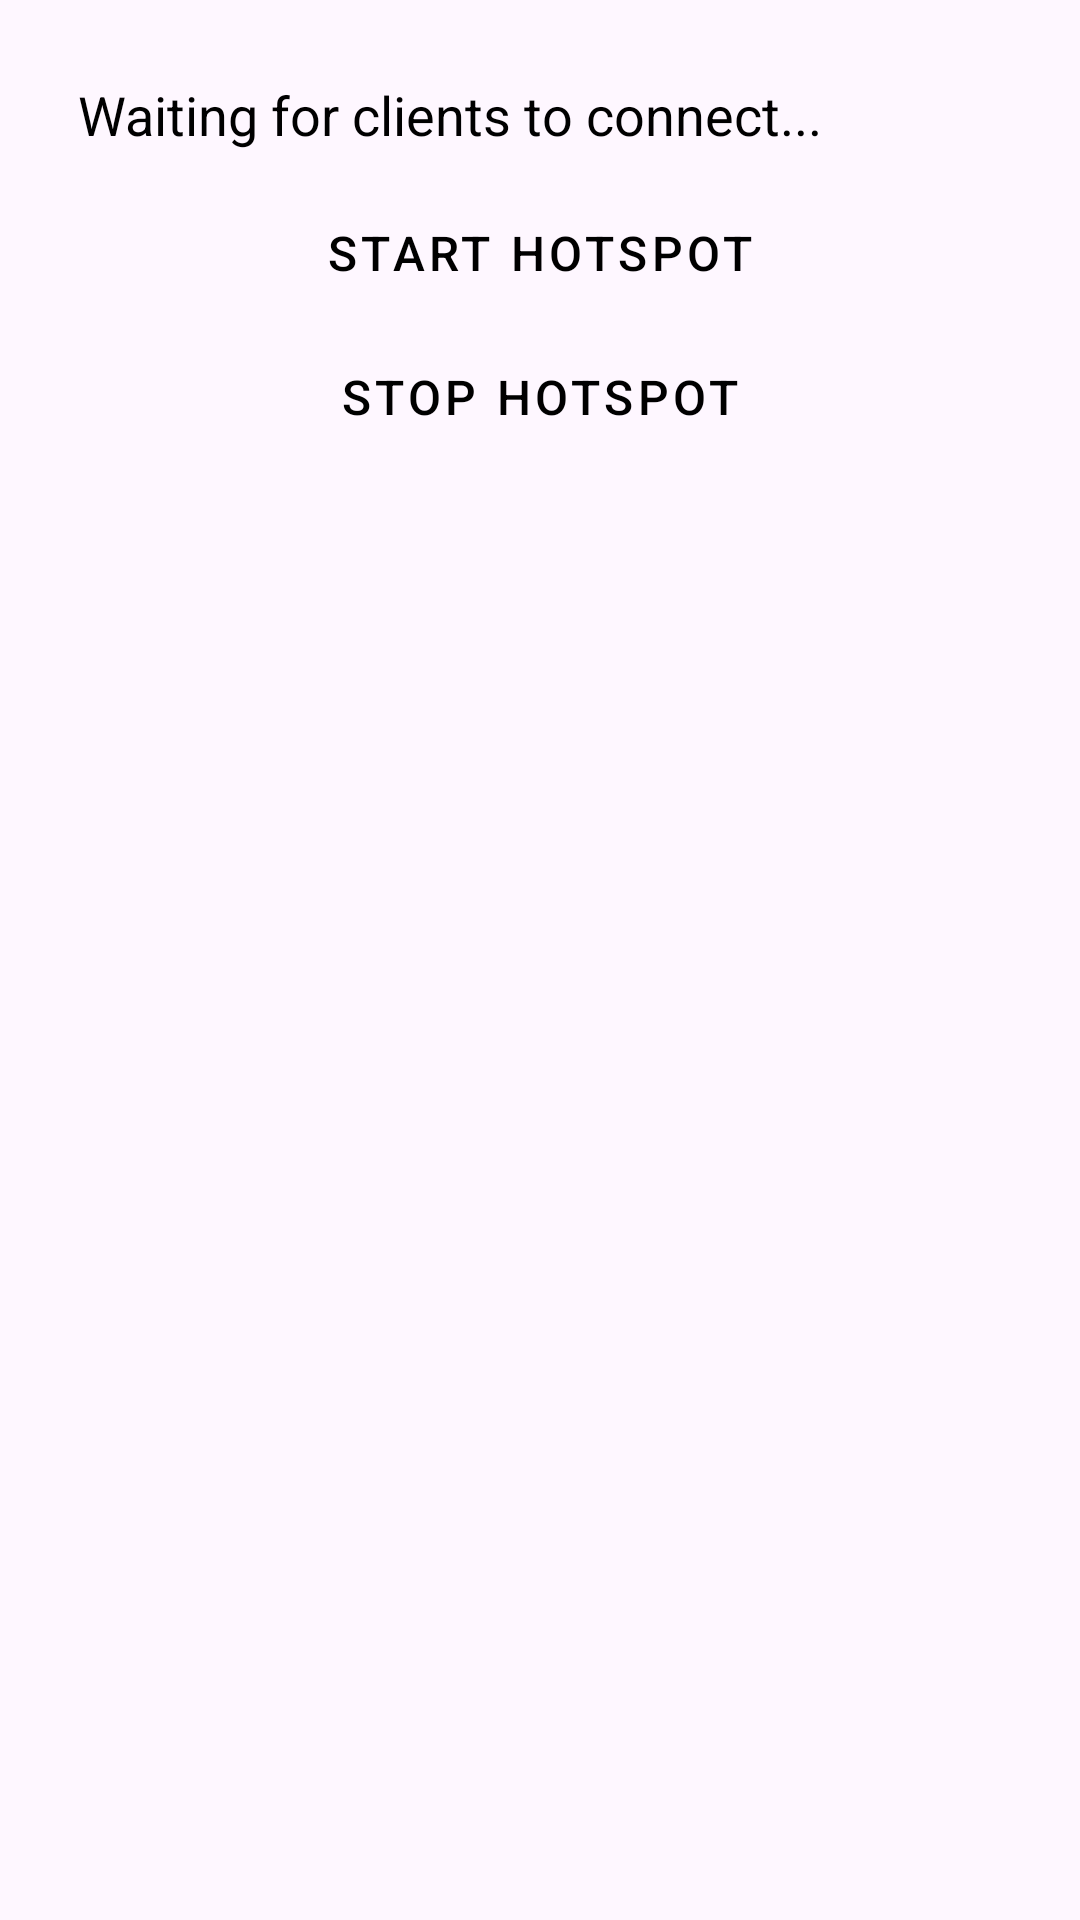

Here is an Android app screen rendered from its layout file. Give the layout XML and the strings, colors and styles it references.
<!-- AndroidManifest.xml: application theme Theme.SplashScreen -->
<!-- res/layout/activity_provider.xml -->
<?xml version="1.0" encoding="utf-8"?>
<LinearLayout xmlns:android="http://schemas.android.com/apk/res/android"
    android:layout_width="match_parent"
    android:layout_height="match_parent"
    android:orientation="vertical"
    android:padding="16dp"
    android:id="@+id/providerLayout">

    
    <TextView
        android:id="@+id/statusText"
        android:layout_width="match_parent"
        android:layout_height="wrap_content"
        android:text="Waiting for clients to connect..."
        android:textSize="18sp"
        android:padding="10dp"/>

    
    <Button
        android:id="@+id/startHotspotButton"
        android:layout_width="match_parent"
        android:layout_height="wrap_content"
        android:text="Start Hotspot"
        android:textSize="16sp"/>

    
    <Button
        android:id="@+id/stopHotspotButton"
        android:layout_width="match_parent"
        android:layout_height="wrap_content"
        android:text="Stop Hotspot"
        android:textSize="16sp"
        android:enabled="false"/>
</LinearLayout>
<!-- resources referenced by this layout -->
<resources>
  <style name="Theme.SplashScreen" parent="Base.Theme.SplashScreen" />
  <style name="Base.Theme.SplashScreen" parent="Theme.Material3.DayNight.NoActionBar">
          
          <item name="colorPrimary">@color/black</item>
          <item name="android:textColor">@color/black</item>
  
          
          <item name="buttonStyle">@style/CustomButtonStyle</item>
      </style>
  <color name="black">#FF000000</color>
  <style name="CustomButtonStyle" parent="Widget.MaterialComponents.Button">
          <item name="backgroundTint">@color/white</item>
          <item name="android:textColor">@color/black </item>c
      </style>
  <color name="white">#FFFFFFFF</color>
</resources>
